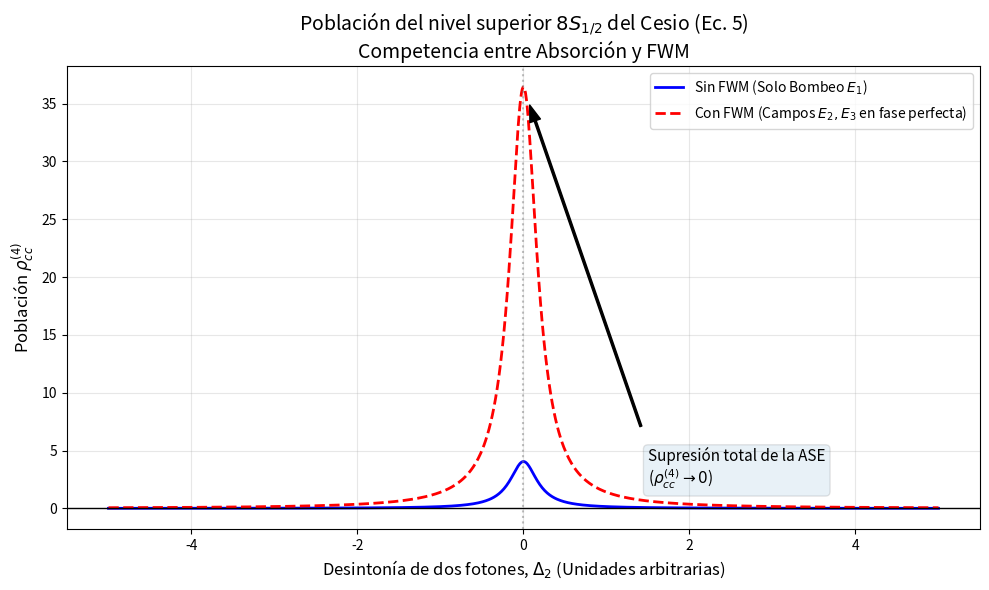

This chart was generated by the following Python code:
import numpy as np
import matplotlib.pyplot as plt

# ==========================================================
# 1. PARÁMETROS DEL SISTEMA (CESIO 6S -> 8S)
# NOTA: Estos valores son ilustrativos (órdenes de magnitud) 
# para visualizar el fenómeno. Debes reemplazarlos con los 
# valores experimentales exactos de tu celda de Cs.
# ==========================================================
hbar = 1.0 # Unidades atómicas o normalizadas para la simulación
mu_ba = 1.0 
mu_cb = 1.0
gamma_c = 0.5 # Tasa de decaimiento poblacional del nivel 8S
Gamma_ba = 1.0 # Ensanchamiento transversal 6S-6P
Gamma_ca = 0.2 # Ensanchamiento transversal 6S-8S (Doppler-Free suele ser angosto)
Gamma_cb = 1.0 # Ensanchamiento transversal 6P-8S

# Desintonías (Detunings)
# El láser a 822.24 nm está muy lejos de la transición 6S-6P (852 nm)
Delta_1 = 500.0 # Desintonía de 1 fotón muy grande y constante
Delta_3 = 500.0 # Desintonía asumida similar para el campo generado

# ==========================================================
# 2. DEFINICIÓN DE LA ECUACIÓN DE POBLACIÓN (Eq. 5)
# ==========================================================
def calcular_rho_cc_4(Delta_2, E1, E2, E3):
    """
    Calcula la población de cuarto orden del estado superior (8S_1/2)
    basado en la ec. de densidad de Boyd et al.
    """
    # Términos comunes en los denominadores
    D1 = Delta_1 - 1j*Gamma_ba
    D3 = Delta_3 - 1j*Gamma_ba
    D2_ca = Delta_2 - 1j*Gamma_ca
    
    # Combinaciones de desintonías
    D_21 = Delta_2 - Delta_1 - 1j*Gamma_cb
    D_23 = Delta_2 - Delta_3 - 1j*Gamma_cb
    D_213 = 2*Delta_1 - Delta_3 - 1j*Gamma_ba
    D_2321 = Delta_2 + Delta_3 - 2*Delta_1 - 1j*Gamma_cb

    # Desglose de los corchetes de la Eq. 5
    term1 = (np.abs(E1)**4) / (D1 * D_21)
    
    term2 = (E1**2 * np.conj(E2) * np.conj(E3)) * ((1 / (D1 * D_2321)) + (1 / (D1 * D_23)))
    
    term3 = ((np.conj(E1)**2) * E2 * E3) * ((1 / (D_213 * D_21)) + (1 / (D3 * D_21)))
    
    term4 = (np.abs(E2)**2 * np.abs(E3)**2) * (
          (1 / (D_213 * D_2321)) 
        + (1 / (D_213 * D_23)) 
        + (1 / (D3 * D_2321)) 
        + (1 / (D3 * D_23))
    )
    
    corchete = term1 + term2 + term3 + term4
    
    # Factor global y cálculo de la parte imaginaria
    factor_global = -(2 * np.abs(mu_ba)**2 * np.abs(mu_cb)**2) / (hbar**4 * gamma_c)
    
    rho_cc = factor_global * np.imag((1 / D2_ca) * corchete)
    
    return rho_cc

# ==========================================================
# 3. SIMULACIÓN Y BARRIDO DE FRECUENCIA
# ==========================================================
# Barrido del láser de bombeo a través de la resonancia de 2 fotones
Delta_2_array = np.linspace(-5, 5, 1000)

# Amplitud del láser de bombeo incidente (822.24 nm)
E1_incidente = 15.0 + 0j 

# ESCENARIO A: Sin FWM (Solo absorción de dos fotones natural)
# Asumimos que los campos generados aún no tienen fuerza
E2_off, E3_off = 0.0, 0.0
rho_cc_sin_fwm = calcular_rho_cc_4(Delta_2_array, E1_incidente, E2_off, E3_off)

# ESCENARIO B: Con FWM (La condición de cancelación perfecta del paper)
# Para que ocurra la supresión de la ASE, los campos E2 y E3 crecen 
# con una magnitud y una fase relativa opuesta que anula la coherencia.
# (Ajuste manual para emular la fase perfecta e intensidad de equilibrio)
fase_perfecta = np.exp(1j * np.pi) # Desfase de 180 grados (interferencia destructiva)
E2_on = 15.0 * fase_perfecta
E3_on = 15.0 * fase_perfecta
rho_cc_con_fwm = calcular_rho_cc_4(Delta_2_array, E1_incidente, E2_on, E3_on)

# ==========================================================
# 4. GRAFICACIÓN
# ==========================================================
plt.figure(figsize=(10, 6))

plt.plot(Delta_2_array, rho_cc_sin_fwm, 'b-', linewidth=2, label='Sin FWM (Solo Bombeo $E_1$)')
plt.plot(Delta_2_array, rho_cc_con_fwm, 'r--', linewidth=2, label='Con FWM (Campos $E_2, E_3$ en fase perfecta)')

# Destacando el punto central del artículo
plt.axhline(0, color='black', linewidth=1)
plt.axvline(0, color='gray', linestyle=':', alpha=0.5)

# Anotación del fenómeno físico
plt.annotate('Supresión total de la ASE\n($\\rho_{cc}^{(4)} \\to 0$)', 
             xy=(0, np.max(rho_cc_con_fwm)), xytext=(1.5, np.max(rho_cc_sin_fwm)*0.5),
             arrowprops=dict(facecolor='black', shrink=0.05, width=1.5, headwidth=8),
             fontsize=11, bbox=dict(boxstyle="round", alpha=0.1))

plt.title('Población del nivel superior $8S_{1/2}$ del Cesio (Ec. 5)\nCompetencia entre Absorción y FWM', fontsize=14)
plt.xlabel('Desintonía de dos fotones, $\\Delta_2$ (Unidades arbitrarias)', fontsize=12)
plt.ylabel('Población $\\rho_{cc}^{(4)}$', fontsize=12)
plt.legend(loc='upper right')
plt.grid(True, alpha=0.3)

plt.tight_layout()
plt.show()
